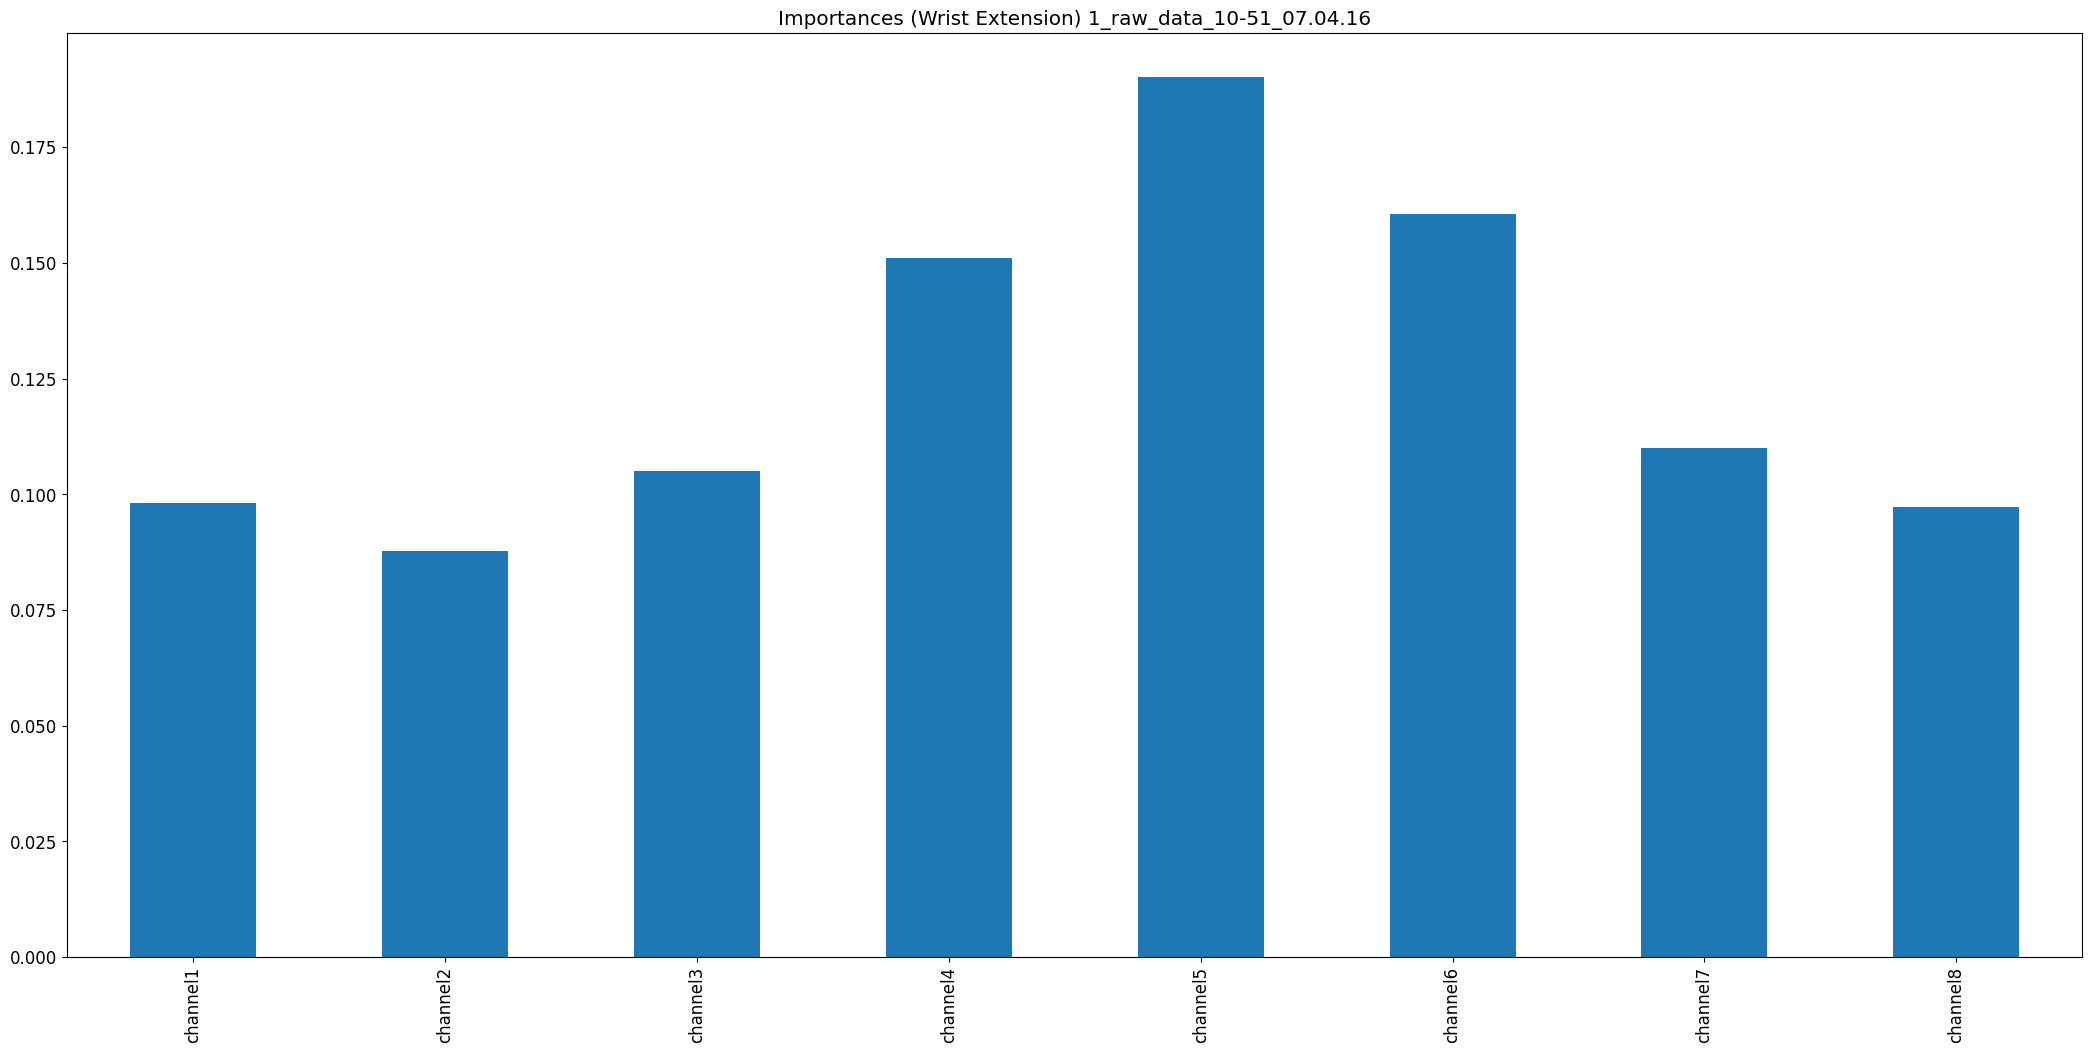

The table this chart was drawn from, first rows:
, 0
channel1, 0.09821
channel2, 0.0878
channel3, 0.105
channel4, 0.151
channel5, 0.1902
channel6, 0.1606
channel7, 0.1099
channel8, 0.09724
